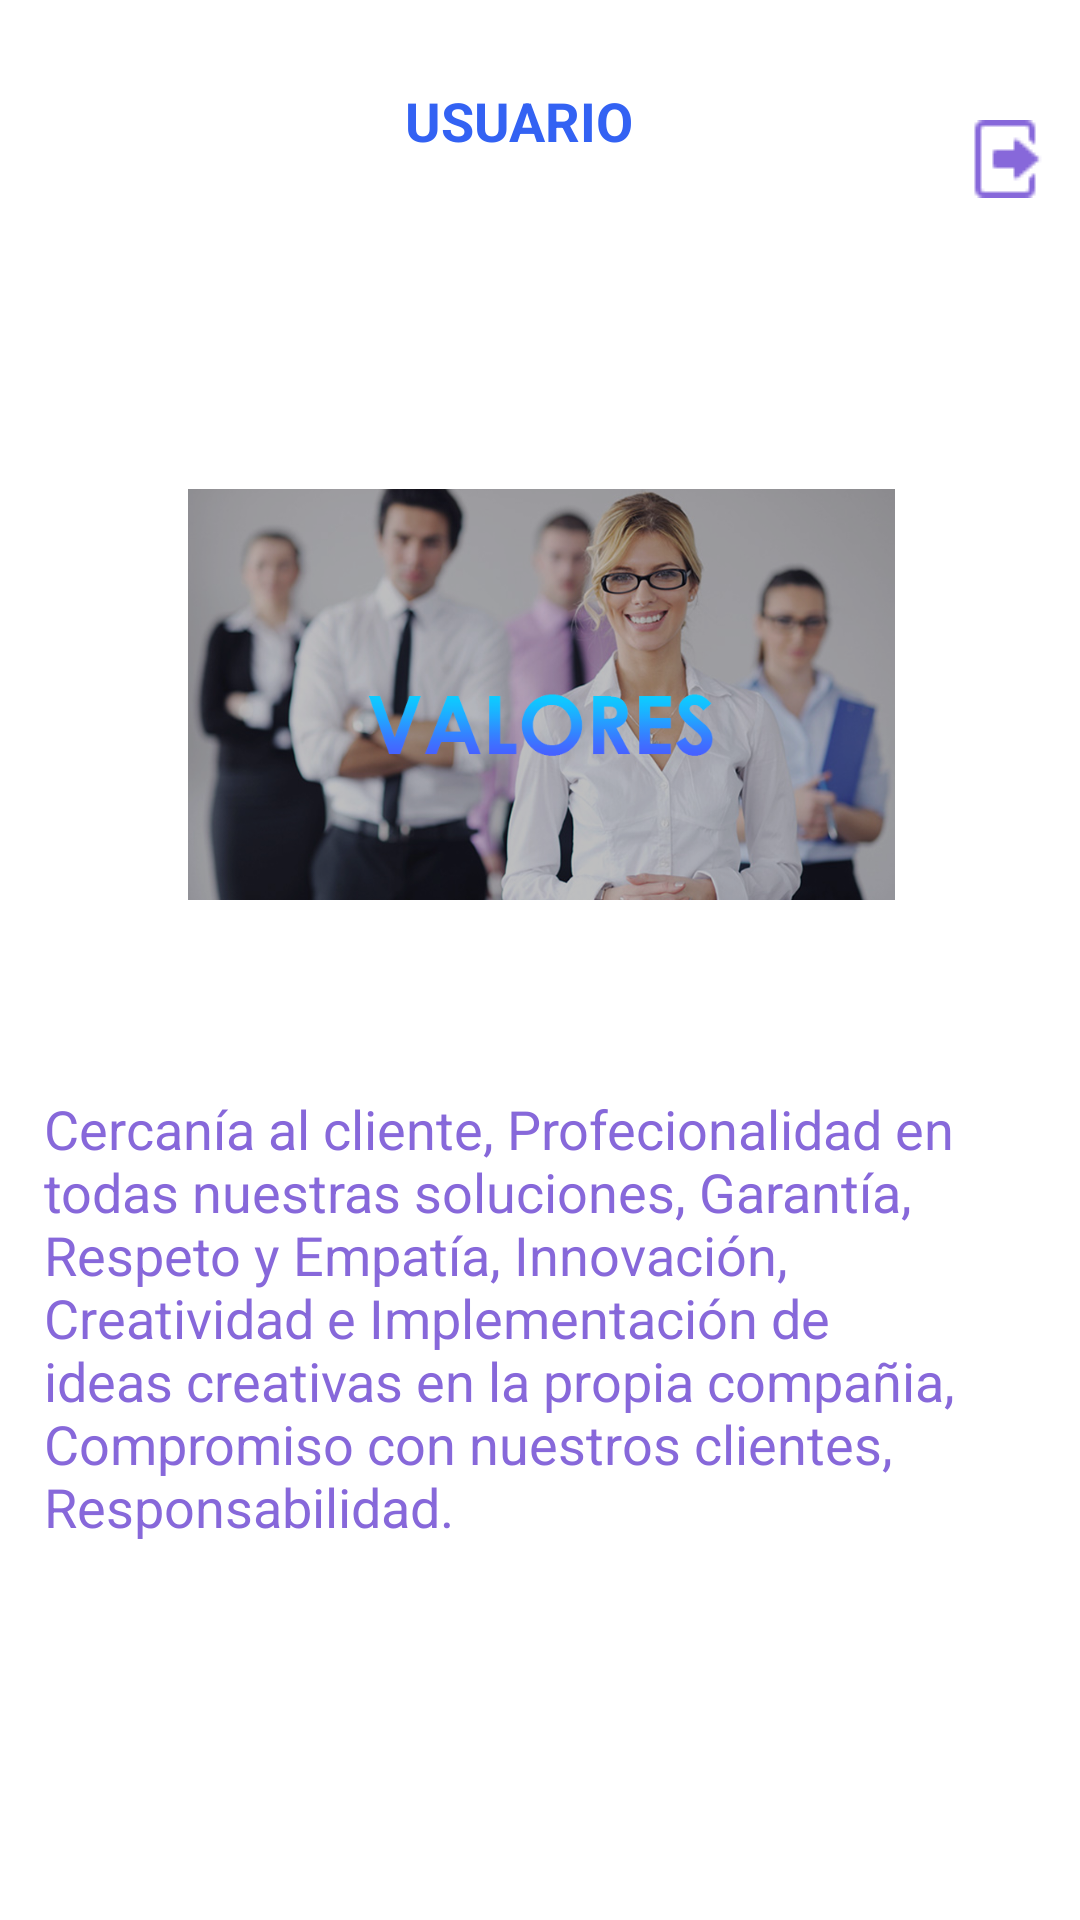

The Android layout XML behind this screen, and the referenced resources:
<!-- AndroidManifest.xml: application theme Theme.AppCompat.NoActionBar -->
<!-- res/layout/activity_valores.xml -->
<?xml version="1.0" encoding="utf-8"?>
<androidx.constraintlayout.widget.ConstraintLayout xmlns:android="http://schemas.android.com/apk/res/android"
    xmlns:app="http://schemas.android.com/apk/res-auto"
    xmlns:tools="http://schemas.android.com/tools"
    android:id="@+id/valores"
    android:layout_width="match_parent"
    android:layout_height="match_parent"
    android:background="#FFFFFF"
    tools:context=".valores">

    <androidx.constraintlayout.widget.ConstraintLayout
        android:id="@+id/vision"
        android:layout_width="match_parent"
        android:layout_height="match_parent"
        android:background="#FFFFFF"
        tools:context=".vision">

        <Button
            android:id="@+id/btncontactanos4"
            android:layout_width="141dp"
            android:layout_height="50dp"
            android:layout_marginTop="48dp"
            android:layout_marginEnd="4dp"
            android:background="#3362F3"
            android:text="CONTACTANOS"
            app:layout_constraintEnd_toEndOf="parent"
            app:layout_constraintHorizontal_bias="0.597"
            app:layout_constraintStart_toEndOf="@+id/btnregresar5"
            app:layout_constraintTop_toBottomOf="@+id/textView4" />

        <Button
            android:id="@+id/btnregresar5"
            android:layout_width="141dp"
            android:layout_height="50dp"
            android:layout_marginStart="32dp"
            android:layout_marginTop="48dp"
            android:background="#3362F3"
            android:text="REGRESAR"
            app:layout_constraintStart_toStartOf="parent"
            app:layout_constraintTop_toBottomOf="@+id/textView4" />

        <TextView
            android:id="@+id/textView4"
            android:layout_width="331dp"
            android:layout_height="231dp"
            android:layout_marginTop="64dp"
            android:text="Cercanía al cliente, Profecionalidad en todas nuestras soluciones, Garantía, Respeto y Empatía, Innovación, Creatividad e Implementación de ideas creativas en la propia compañia, Compromiso con nuestros clientes, Responsabilidad."
            android:textColor="#8768DA"
            android:textSize="18sp"
            app:layout_constraintEnd_toEndOf="parent"
            app:layout_constraintStart_toStartOf="parent"
            app:layout_constraintTop_toBottomOf="@+id/btnmision5" />

        <ImageView
            android:id="@+id/btnmision5"
            android:layout_width="383dp"
            android:layout_height="137dp"
            android:layout_marginTop="64dp"
            app:layout_constraintEnd_toEndOf="parent"
            app:layout_constraintStart_toStartOf="parent"
            app:layout_constraintTop_toBottomOf="@+id/logo6"
            app:srcCompat="@drawable/valores" />

        <ImageView
            android:id="@+id/logo6"
            android:layout_width="121dp"
            android:layout_height="95dp"
            android:layout_marginTop="4dp"
            android:foreground="@drawable/logocodeline"
            app:layout_constraintEnd_toEndOf="parent"
            app:layout_constraintHorizontal_bias="0.058"
            app:layout_constraintStart_toStartOf="parent"
            app:layout_constraintTop_toTopOf="parent" />
    </androidx.constraintlayout.widget.ConstraintLayout>

    <ImageView
        android:id="@+id/btnsalir3"
        android:layout_width="wrap_content"
        android:layout_height="wrap_content"
        android:layout_marginTop="40dp"
        app:layout_constraintEnd_toEndOf="parent"
        app:layout_constraintHorizontal_bias="0.0"
        app:layout_constraintStart_toEndOf="@+id/textusuario5"
        app:layout_constraintTop_toTopOf="parent"
        app:srcCompat="@drawable/exit" />

    <TextView
        android:id="@+id/textusuario5"
        android:layout_width="187dp"
        android:layout_height="50dp"
        android:layout_marginTop="28dp"
        android:text="USUARIO"
        android:textAlignment="textStart"
        android:textColor="#3362F3"
        android:textSize="18sp"
        android:textStyle="bold"
        app:layout_constraintEnd_toEndOf="parent"
        app:layout_constraintHorizontal_bias="0.0"
        app:layout_constraintStart_toEndOf="@+id/logo4"
        app:layout_constraintTop_toTopOf="parent" />

    <ImageView
        android:id="@+id/logo4"
        android:layout_width="121dp"
        android:layout_height="95dp"
        android:layout_marginTop="4dp"
        android:foreground="@drawable/logocodeline"
        app:layout_constraintEnd_toEndOf="parent"
        app:layout_constraintHorizontal_bias="0.058"
        app:layout_constraintStart_toStartOf="parent"
        app:layout_constraintTop_toTopOf="parent" />
</androidx.constraintlayout.widget.ConstraintLayout>
<!-- resources referenced by this layout -->
<resources>
  <!-- drawable exit: png bitmap (drawable-v24, 655 bytes) -->
  <!-- drawable logocodeline: png bitmap (drawable-v24, 33595 bytes) -->
  <!-- drawable valores: png bitmap (drawable-v24, 367005 bytes) -->
</resources>
